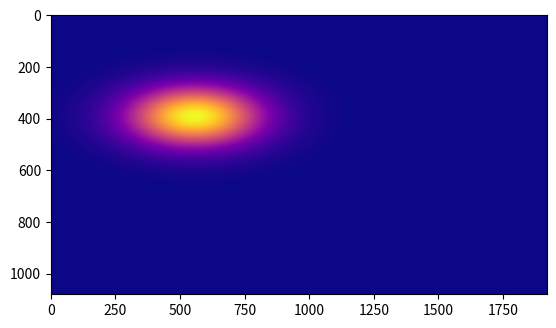

Write the Python code that produced this figure.
import numpy as np
import matplotlib.pyplot as plt
from matplotlib.colors import LinearSegmentedColormap

def rf(shape, elements):
    # Creates a field of random gaussian elements
    # Inputs: shape = the size of the entire field in (x_length, y_length)
    #         elements = number of gaussian elements to be added to the field


    field = np.zeros(shape)
    width = shape[0]
    height = shape[1]
    x = np.arange(0, width)
    y = np.arange(0, height)
    x, y = np.meshgrid(x, y, indexing='ij', sparse='true')
    for i in range(elements): # for each element
        # select center of element
        x0 = np.random.randint(0, width)
        y0 = np.random.randint(0, height)
        print(x0, y0)
        # select spacing parameters, dynamic w/r to field size
        sigma_x = width/15 + np.random.rand()*width/20
        sigma_y = height/15 + np.random.rand()*height/20
        # select amplitude
        A = np.random.rand()*10
        # add to the field a gaussian surface with generated parameters
        field += A * np.exp(-((x-x0)**2/(2*sigma_x**2) + (y-y0)**2/(2*sigma_y**2)))

    return field

if __name__ == "__main__":
    field = rf((1080,1920), 1)
    #cmap = LinearSegmentedColormap.from_list('mycmap', ['#0D0887', '#C5407E', '#f0f724'])
    #plt.imshow(field, cmap=cmap, interpolation='nearest')
    plt.imshow(field, cmap=plt.get_cmap('plasma'), interpolation='nearest')
    plt.show()
